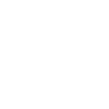
t = 0.00 s
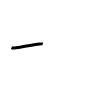
t = 1.00 s
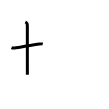
t = 2.00 s
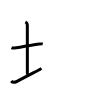
t = 3.00 s
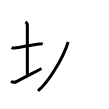
t = 4.00 s
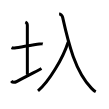
t = 5.00 s

The animated SVG that drew these frames (rendered in a browser with its animation timeline set to each time). Animation: 5 SMIL elements (animate=5); one cycle of 5.00 s.

<svg width="109px" height="109px" viewBox="0 0 px 109px" xmlns="http://www.w3.org/2000/svg" xmlns:xlink="http://www.w3.org/1999/xlink" xml:space="preserve" version="1.1"  baseProfile="full">
<path d="M11.5,47.64c0.79,0.38,2.36,0.46,3.15,0.36c5.06-0.66,19.06-3.39,24.68-4c1.32-0.14,2.75-0.18,3.41,0.01" style="fill:none;stroke:black;stroke-width:3;opacity:0">
  <animate attributeType="CSS" attributeName="opacity" from="0" to="1" begin="0s" dur="1s" repeatCount="Indefinite" fill="freeze" />
</path>
<path d="M25.37,22c1.09,0.5,1.96,2.23,1.96,3.25c0,7.25,0.03,38.75,0.03,49.5" style="fill:none;stroke:black;stroke-width:3;opacity:0">
  <animate attributeType="CSS" attributeName="opacity" from="0" to="1" begin="1s" dur="1s" repeatCount="Indefinite" fill="freeze" />
</path>
<path d="M11.25,81.05c0.97,1.2,2.9,1.83,5.79,0.26c8.05-4.38,16.41-8.44,24.46-12.81" style="fill:none;stroke:black;stroke-width:3;opacity:0">
  <animate attributeType="CSS" attributeName="opacity" from="0" to="1" begin="2s" dur="1s" repeatCount="Indefinite" fill="freeze" />
</path>
<path d="M68.21,41.93C62.89,58.36,49.06,81.6,38,90.89" style="fill:none;stroke:black;stroke-width:3;opacity:0">
  <animate attributeType="CSS" attributeName="opacity" from="0" to="1" begin="3s" dur="1s" repeatCount="Indefinite" fill="freeze" />
</path>
<path d="M59.1,14c1.26,0,3.11,1.47,3.49,3.18C68.5,43.75,75.25,71.5,91.6,88.36c1.49,1.54,3.04,2.83,4.15,3.39" style="fill:none;stroke:black;stroke-width:3;opacity:0">
  <animate attributeType="CSS" attributeName="opacity" from="0" to="1" begin="4s" dur="1s" repeatCount="Indefinite" fill="freeze" />
</path>
</svg>
